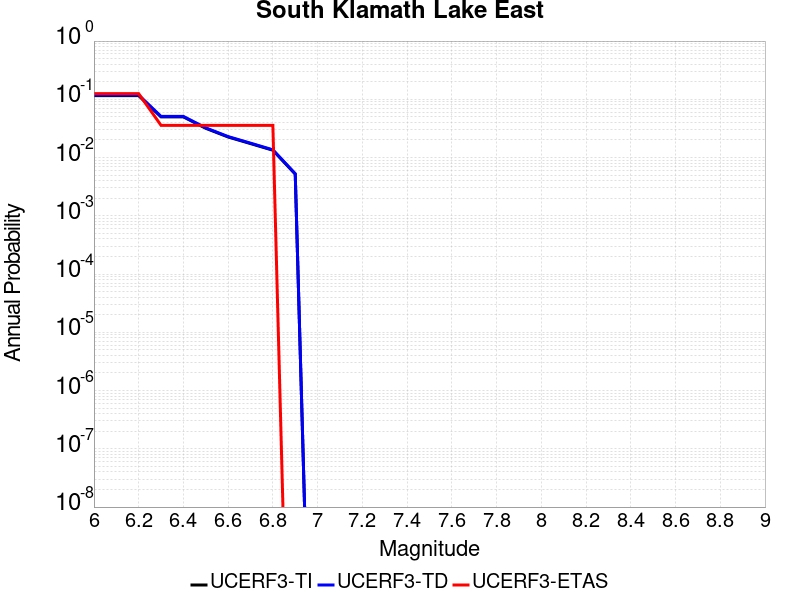

The file beside this chart, header and first rows:
Magnitude, UCERF3-TI Prob, UCERF3-TD Prob, UCERF3-ETAS Prob
6.0, 0.1156, 0.1183, 0.125
6.1, 0.1156, 0.1183, 0.125
6.2, 0.1156, 0.1183, 0.125
6.3, 0.04989, 0.05082, 0.03571
6.4, 0.04989, 0.05082, 0.03571
6.5, 0.03179, 0.03235, 0.03571
6.6, 0.02254, 0.02292, 0.03571
6.7, 0.01738, 0.01768, 0.03571
6.8, 0.01337, 0.01359, 0.03571
6.9, 0.005198, 0.005289, 0.0
